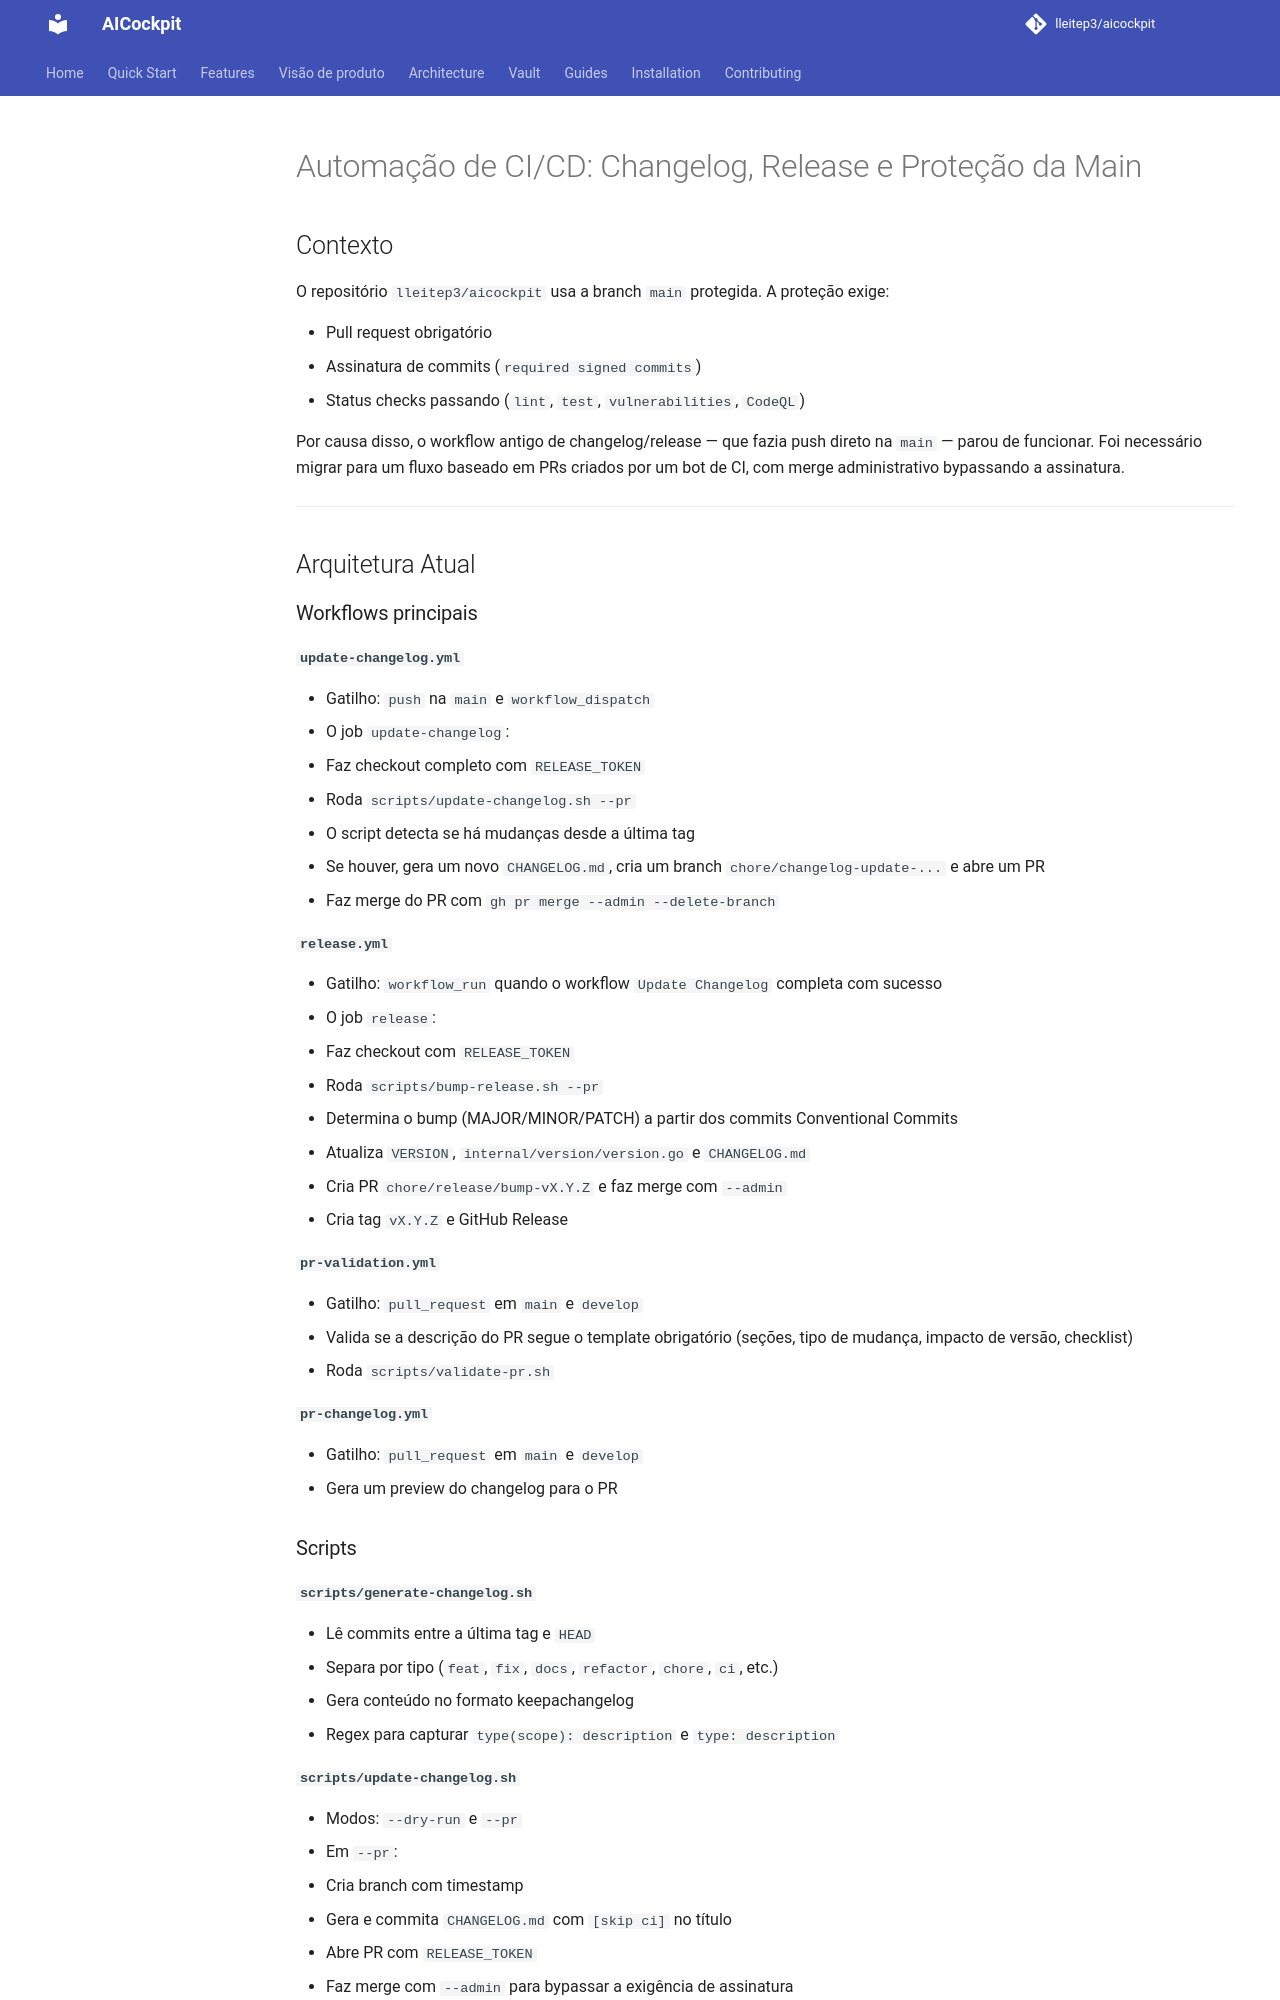

repository: lleitep3/aicockpit · page: kb/guides/ci-cd-release-automation/index.html · generator: mkdocs

# Automação de CI/CD: Changelog, Release e Proteção da Main

## Contexto

O repositório `lleitep3/aicockpit` usa a branch `main` protegida. A proteção exige:

- Pull request obrigatório
- Assinatura de commits (`required signed commits`)
- Status checks passando (`lint`, `test`, `vulnerabilities`, `CodeQL`)

Por causa disso, o workflow antigo de changelog/release — que fazia push direto na `main` — parou de funcionar. Foi necessário migrar para um fluxo baseado em PRs criados por um bot de CI, com merge administrativo bypassando a assinatura.

---

## Arquitetura Atual

### Workflows principais

#### `update-changelog.yml`

- Gatilho: `push` na `main` e `workflow_dispatch`
- O job `update-changelog`:
  1. Faz checkout completo com `RELEASE_TOKEN`
  2. Roda `scripts/update-changelog.sh --pr`
  3. O script detecta se há mudanças desde a última tag
  4. Se houver, gera um novo `CHANGELOG.md`, cria um branch `chore/changelog-update-...` e abre um PR
  5. Faz merge do PR com `gh pr merge --admin --delete-branch`

#### `release.yml`

- Gatilho: `workflow_run` quando o workflow `Update Changelog` completa com sucesso
- O job `release`:
  1. Faz checkout com `RELEASE_TOKEN`
  2. Roda `scripts/bump-release.sh --pr`
  3. Determina o bump (MAJOR/MINOR/PATCH) a partir dos commits Conventional Commits
  4. Atualiza `VERSION`, `internal/version/version.go` e `CHANGELOG.md`
  5. Cria PR `chore/release/bump-vX.Y.Z` e faz merge com `--admin`
  6. Cria tag `vX.Y.Z` e GitHub Release

#### `pr-validation.yml`

- Gatilho: `pull_request` em `main` e `develop`
- Valida se a descrição do PR segue o template obrigatório (seções, tipo de mudança, impacto de versão, checklist)
- Roda `scripts/validate-pr.sh`

#### `pr-changelog.yml`

- Gatilho: `pull_request` em `main` e `develop`
- Gera um preview do changelog para o PR

### Scripts

#### `scripts/generate-changelog.sh`

- Lê commits entre a última tag e `HEAD`
- Separa por tipo (`feat`, `fix`, `docs`, `refactor`, `chore`, `ci`, etc.)
- Gera conteúdo no formato keepachangelog
- Regex para capturar `type(scope): description` e `type: description`
